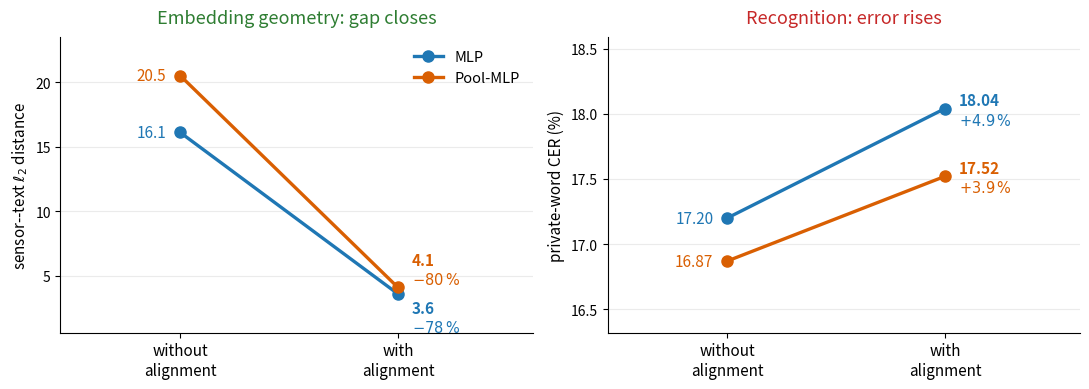

Generate this figure with matplotlib: (Note: this script raises an exception after producing the figure.)
#!/usr/bin/env python3
"""Presentation figure: sequence alignment moves geometry, not recognition.

Two slope panels on the private-word dataset, both read left-to-right as
"without alignment -> with alignment": embedding geometry collapses, while
recognition error rises slightly. Values are the thesis numbers
(tab:contrastive-alignment and tab:contrastive-results).

Output: presentation/figures/seqalign_paradox.pdf
"""
from __future__ import annotations

import matplotlib

matplotlib.use("Agg")
import matplotlib.pyplot as plt

OUT = ("/home/woody/iwso/iwso214h/imu-hwr/presentation/figures/"
       "seqalign_paradox.pdf")

CONNECTORS = [
    ("MLP", "#1f77b4"),
    ("Pool-MLP", "#d95f02"),
]
# private words: (without alignment, with alignment)
GEOM = {"MLP": (16.1, 3.6), "Pool-MLP": (20.5, 4.1)}       # l2 distance
RECOG = {"MLP": (17.20, 18.04), "Pool-MLP": (16.87, 17.52)}  # CER %
GEOM_REL = {"MLP": "$-78\\,\\%$", "Pool-MLP": "$-80\\,\\%$"}
RECOG_REL = {"MLP": "$+4.9\\,\\%$", "Pool-MLP": "$+3.9\\,\\%$"}

XT = ["without\nalignment", "with\nalignment"]


def panel(ax, data, rel, title, ylabel, fmt, ypad, good, dys=(0, 0)):
    for (name, color), dy in zip(CONNECTORS, dys):
        a, b = data[name]
        ax.plot([0, 1], [a, b], color=color, lw=2.4, marker="o", ms=8,
                zorder=3, label=name)
        ax.annotate(fmt.format(a), (0, a), textcoords="offset points",
                    xytext=(-10, 0), ha="right", va="center", fontsize=11,
                    color=color)
        ax.annotate(fmt.format(b), (1, b), textcoords="offset points",
                    xytext=(10, dy + 6), ha="left", va="center", fontsize=11,
                    fontweight="bold", color=color)
        ax.annotate(rel[name], (1, b), textcoords="offset points",
                    xytext=(10, dy - 8), ha="left", va="center", fontsize=10.5,
                    color=color)
    ax.set_xlim(-0.55, 1.62)
    lo = min(min(v) for v in data.values())
    hi = max(max(v) for v in data.values())
    ax.set_ylim(lo - ypad, hi + ypad)
    ax.set_xticks([0, 1], XT, fontsize=11)
    ax.set_ylabel(ylabel, fontsize=11)
    ax.set_title(title, fontsize=13, pad=10,
                 color=("#2e7d32" if good else "#c62828"))
    ax.grid(True, axis="y", alpha=0.25)
    ax.set_axisbelow(True)
    for s in ("top", "right"):
        ax.spines[s].set_visible(False)


def main() -> None:
    fig, (ax_g, ax_r) = plt.subplots(1, 2, figsize=(11.0, 4.0))
    panel(ax_g, GEOM, GEOM_REL,
          "Embedding geometry: gap closes",
          r"sensor--text $\ell_2$ distance", "{:.1f}", 3.0, good=True,
          dys=(-16, 14))
    panel(ax_r, RECOG, RECOG_REL,
          "Recognition: error rises",
          "private-word CER (%)", "{:.2f}", 0.55, good=False)
    ax_g.legend(fontsize=10.5, frameon=False, loc="upper right")
    fig.tight_layout()
    fig.savefig(OUT, bbox_inches="tight")
    print(f"saved: {OUT}")


if __name__ == "__main__":
    main()
